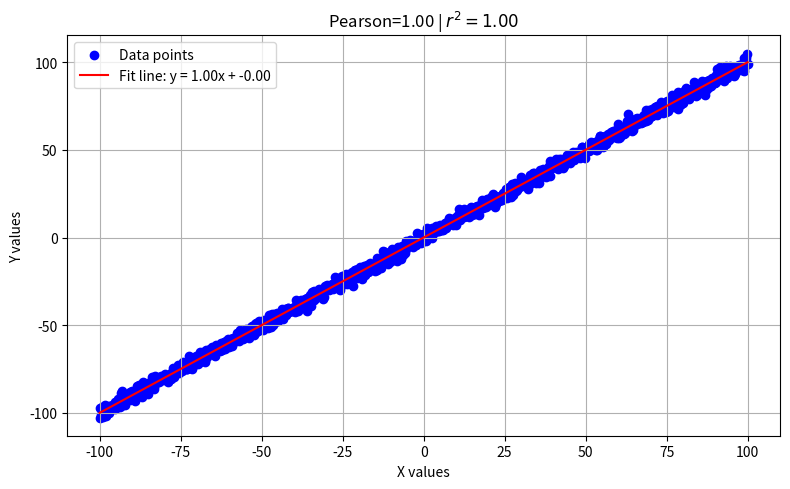
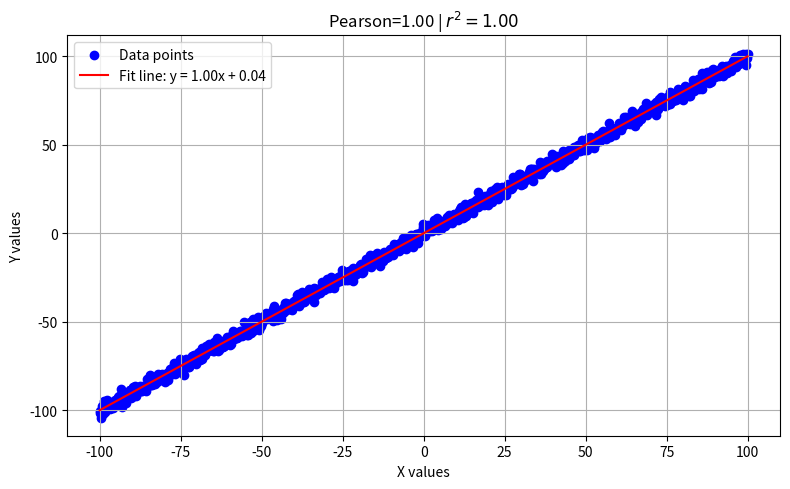
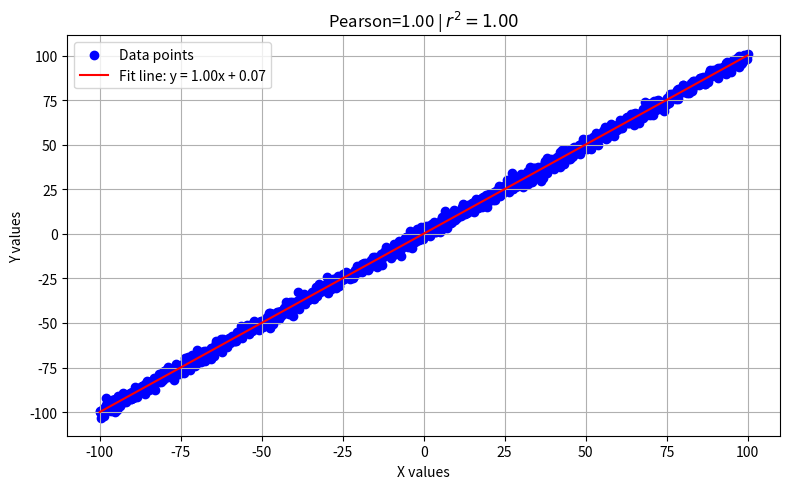
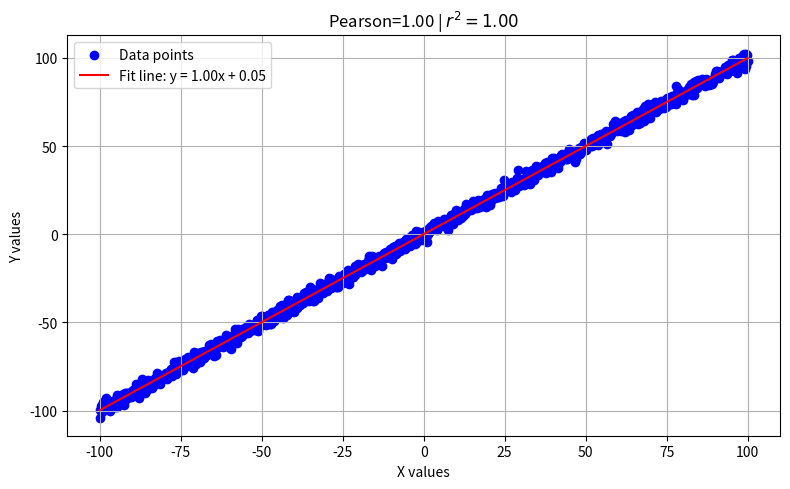
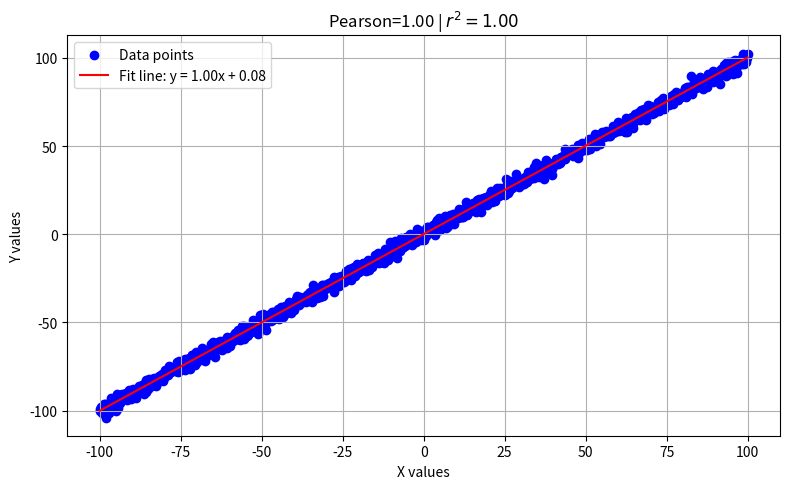
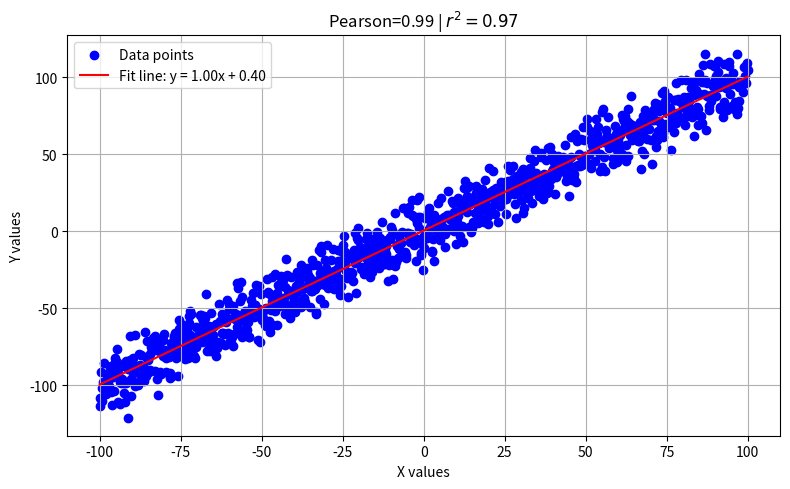
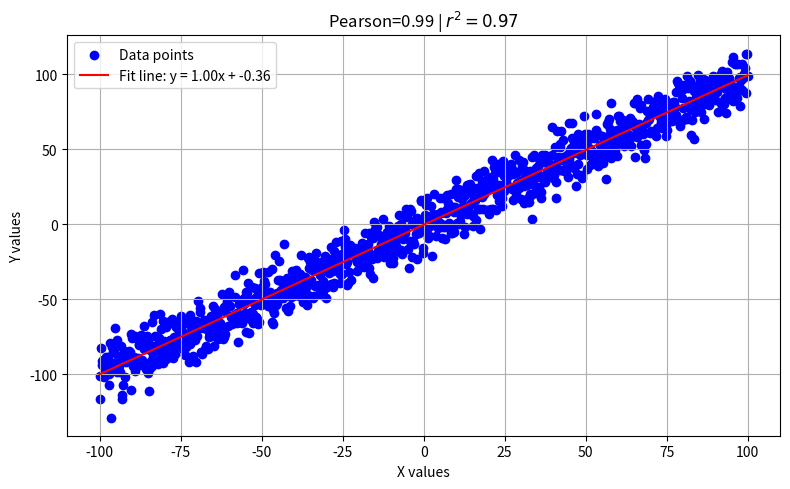
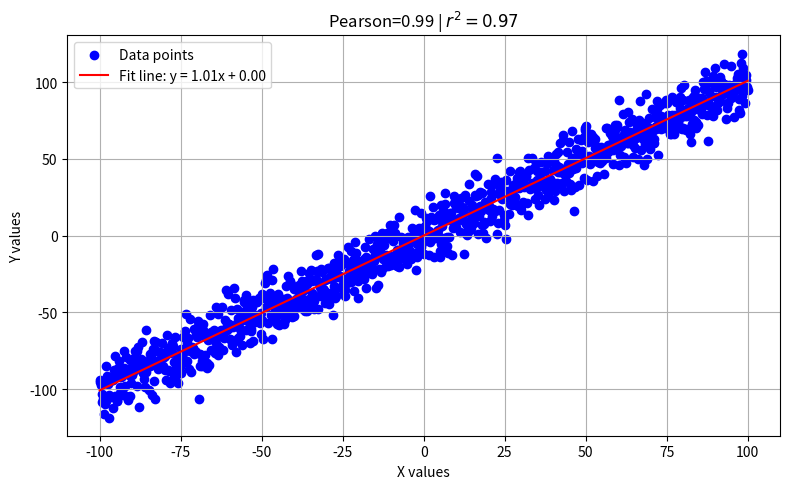
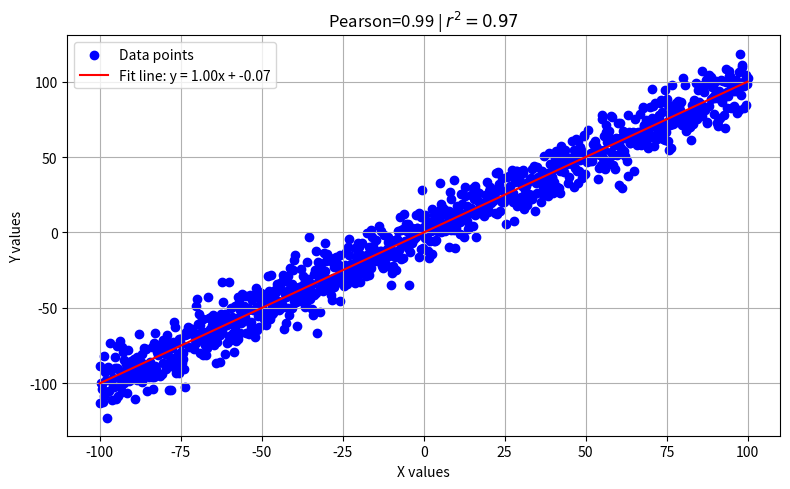
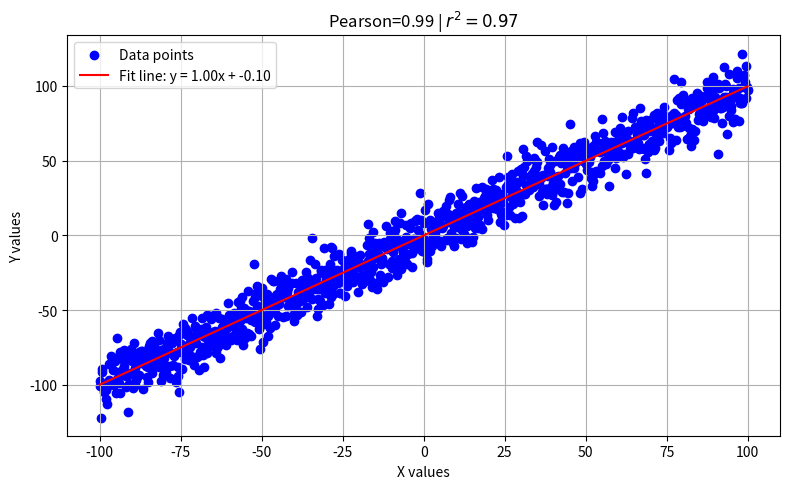
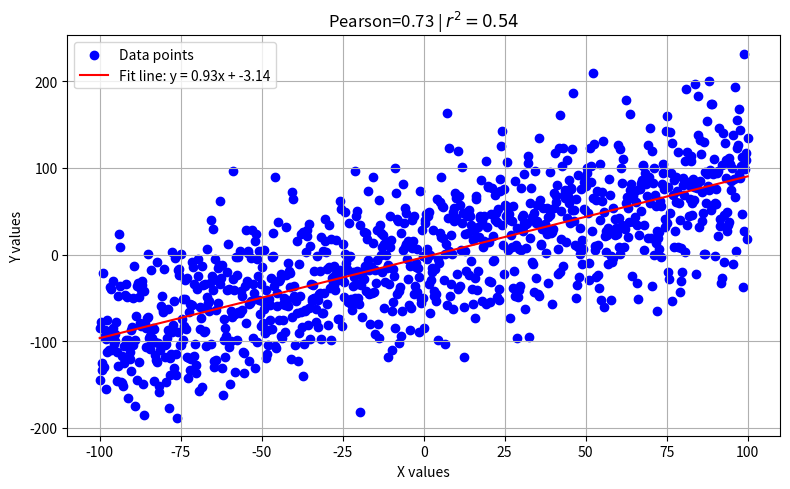
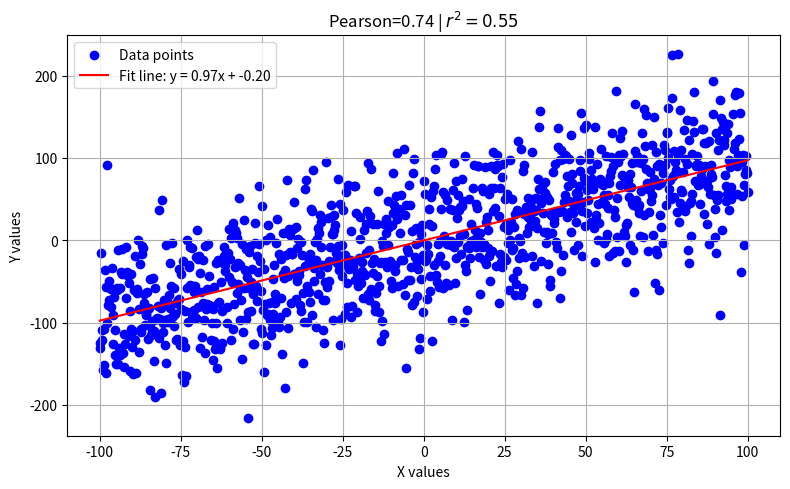
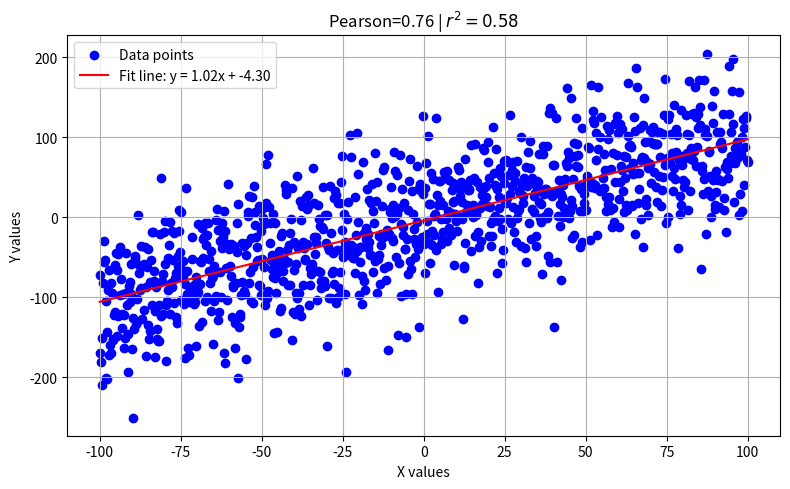
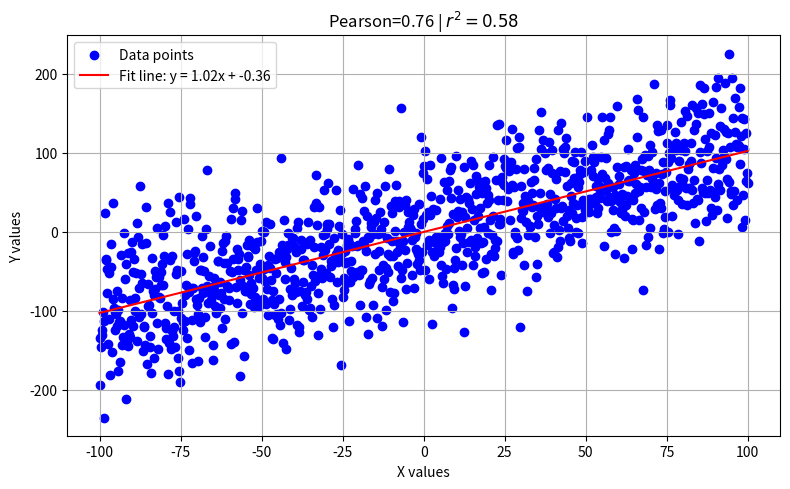
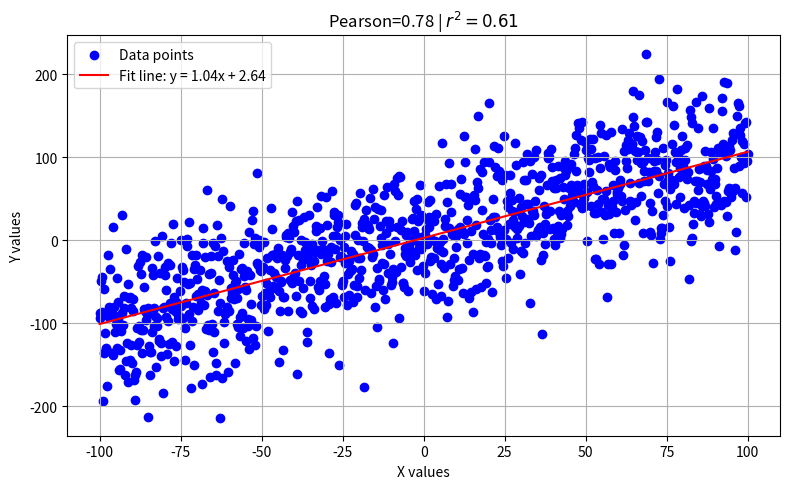
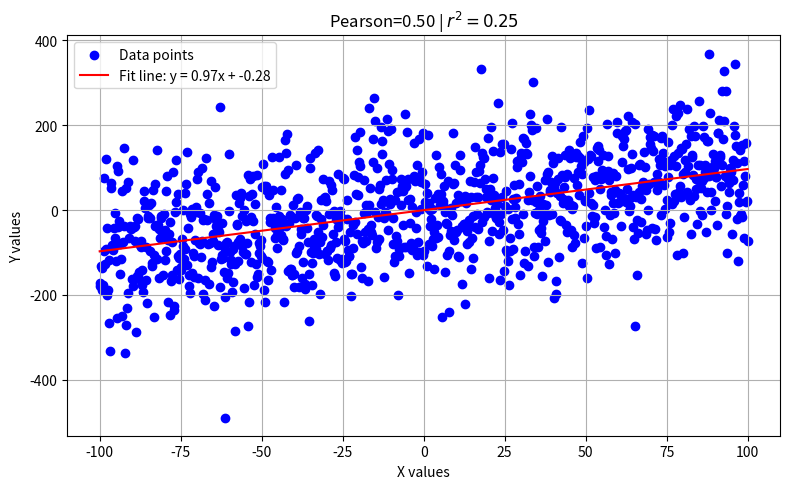

Recreate these plots in Python, in order.
import numpy as np
from matplotlib import pyplot as plt
from scipy.stats import pearsonr


class GaussianPopulation:
    def __init__(self, mean:float, std:float):
        self.mean = mean
        self.std = std

def generate_pearson_data(n_samples:int,
                          pop_noise: GaussianPopulation,
                          a:float):
    x = np.linspace(-100, 100, n_samples)
    noise = np.random.normal(loc=pop_noise.mean, scale=pop_noise.std, size=n_samples)
    y = a * x + noise

    return x, y


def plot_scatter_with_fit(x, y, save_path = None):

    r, _ = pearsonr(x, y)
    r_squared = r ** 2

    plt.figure(figsize=(8, 5))

    plt.scatter(x, y, color='blue', label='Data points')

    m, b = np.polyfit(x, y, 1)
    plt.plot(x, m * x + b, color='red', label=f'Fit line: y = {m:.2f}x + {b:.2f}')

    plt.xlabel('X values')
    plt.ylabel('Y values')
    plt.legend()
    plt.grid(True)
    plt.title(f'Pearson={r:.2f} | $r^2={r_squared:.2f}$')
    plt.tight_layout()

    if save_path is not None:
        plt.savefig(save_path)
        plt.close()
    else:
        plt.show()

    return r, r_squared


if __name__ == "__main__":
    n = 1000
    noises = [2, 10, 50, 100, 500]
    factors = [-5, -1, 0, 1, 5]

    r_2_list = []
    for noise_range in noises:
        noise_r2_list = []
        for relation_factor in factors:

            noise = GaussianPopulation(0, noise_range)
            x,y = generate_pearson_data(n ,noise, 1)
            r, r_2 = plot_scatter_with_fit(x, y, f'noise{noise_range}_factor{relation_factor}.png')

            noise_r2_list.append(r_2)

            print(f'Noise {noise_range}, Factor {relation_factor}: Pearson={r:.2f} | r^2={r_2:.2f}')

        r_2_list.append(np.mean(noise_r2_list))


    plt.figure(figsize = (8,5))

    plt.plot(noises, r_2_list, '-o')
    plt.xlabel('Noise level')
    plt.ylabel('$r^2$')
    plt.grid()

    plt.savefig('noise_r2.png')
    plt.close()
